The GitHub repository absubhanomeez654/EGG-DATASET contains a labelled image folder "EGG-DATASET" with 6 categories: duck eggs, fowl eggs, hen eggs, pigeon eggs, quail eggs, turkey eggs. Examples follow, each with its label.

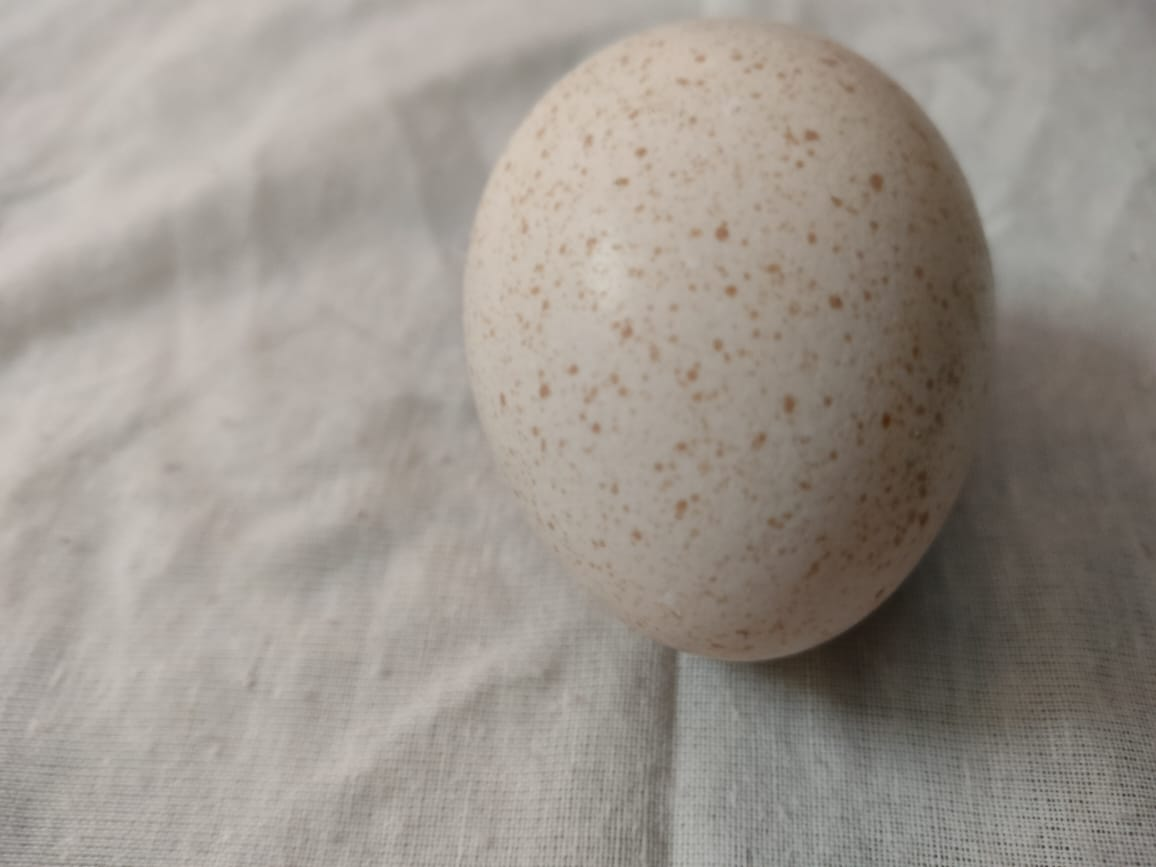
Label: turkey eggs

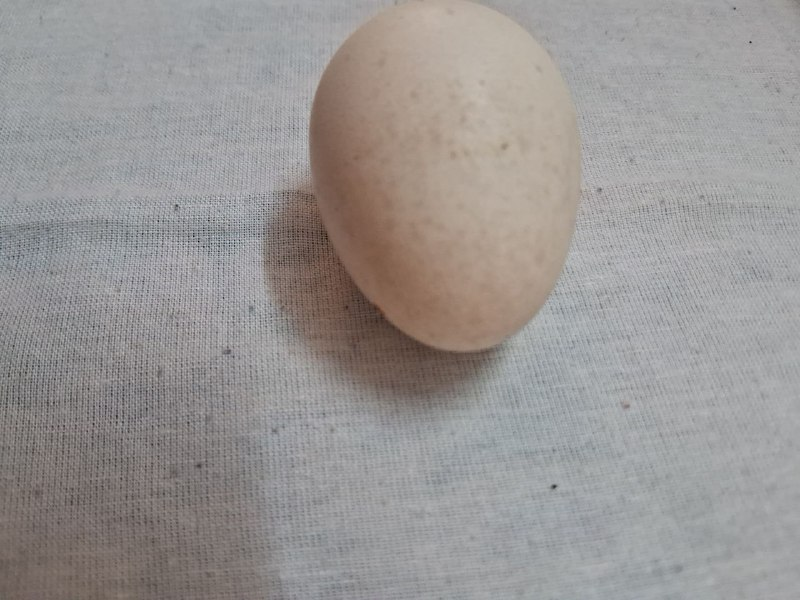
Label: fowl eggs

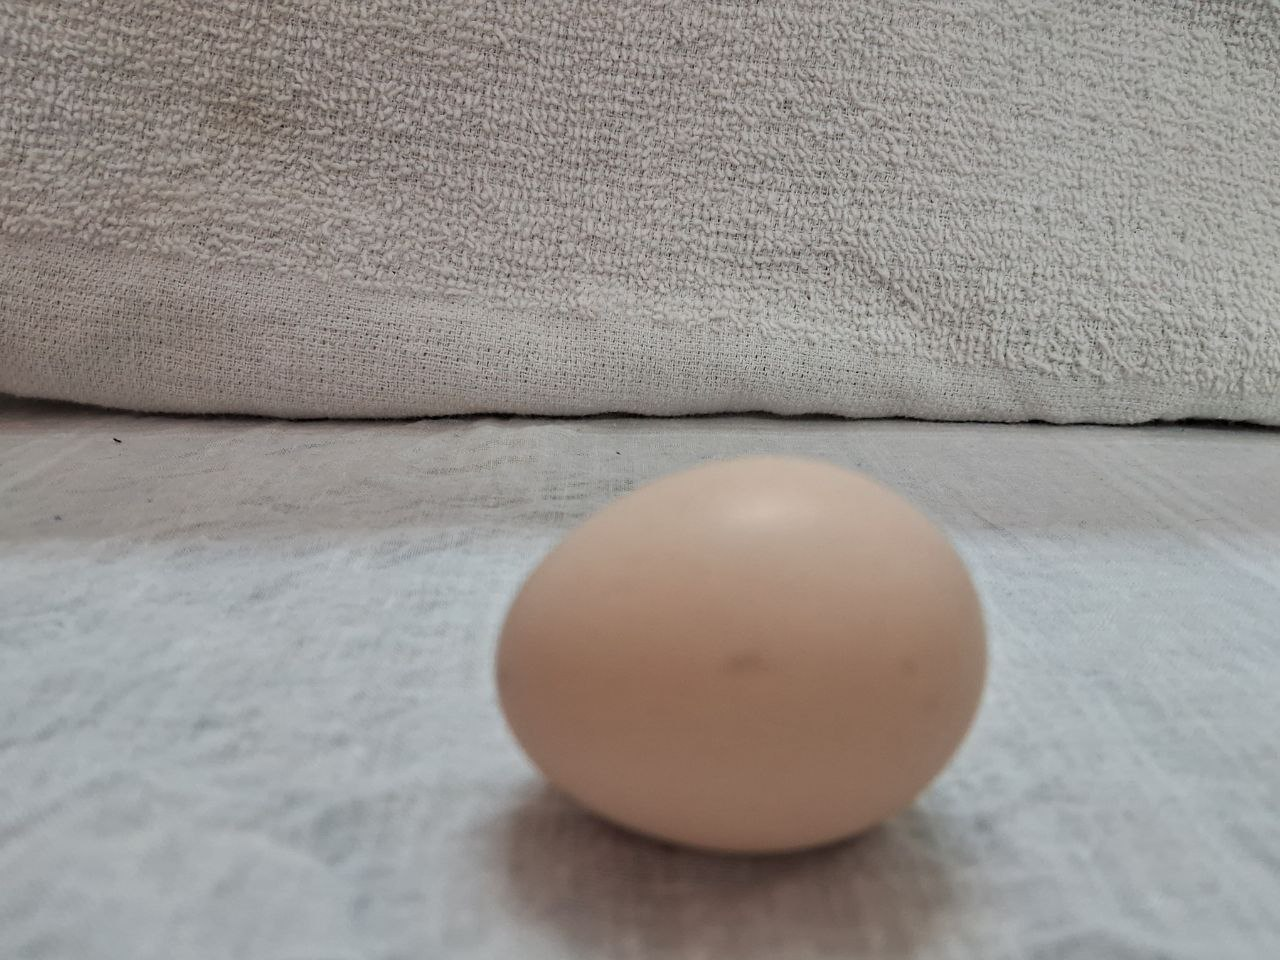
Label: hen eggs

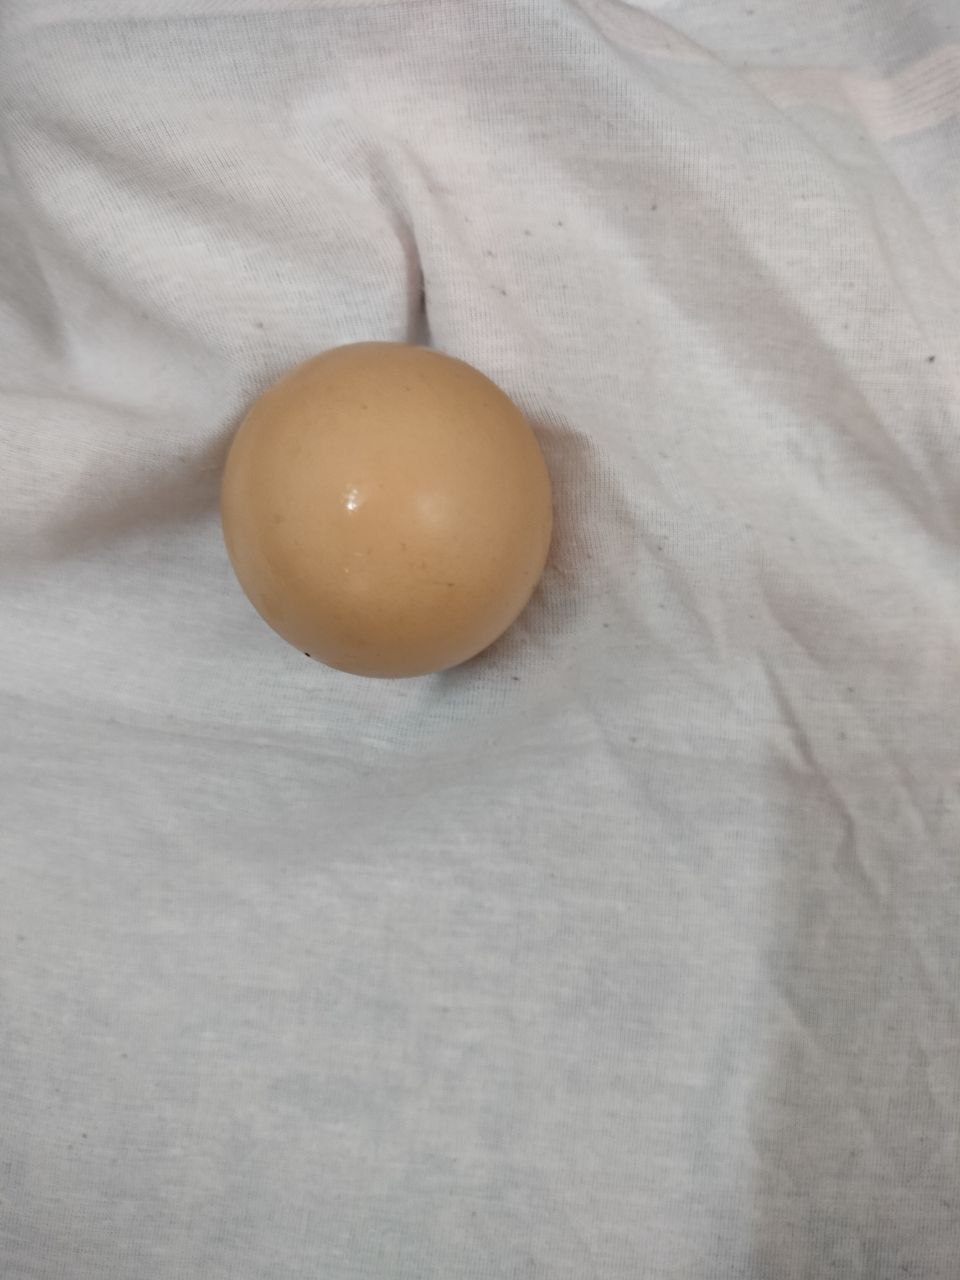
Label: duck eggs

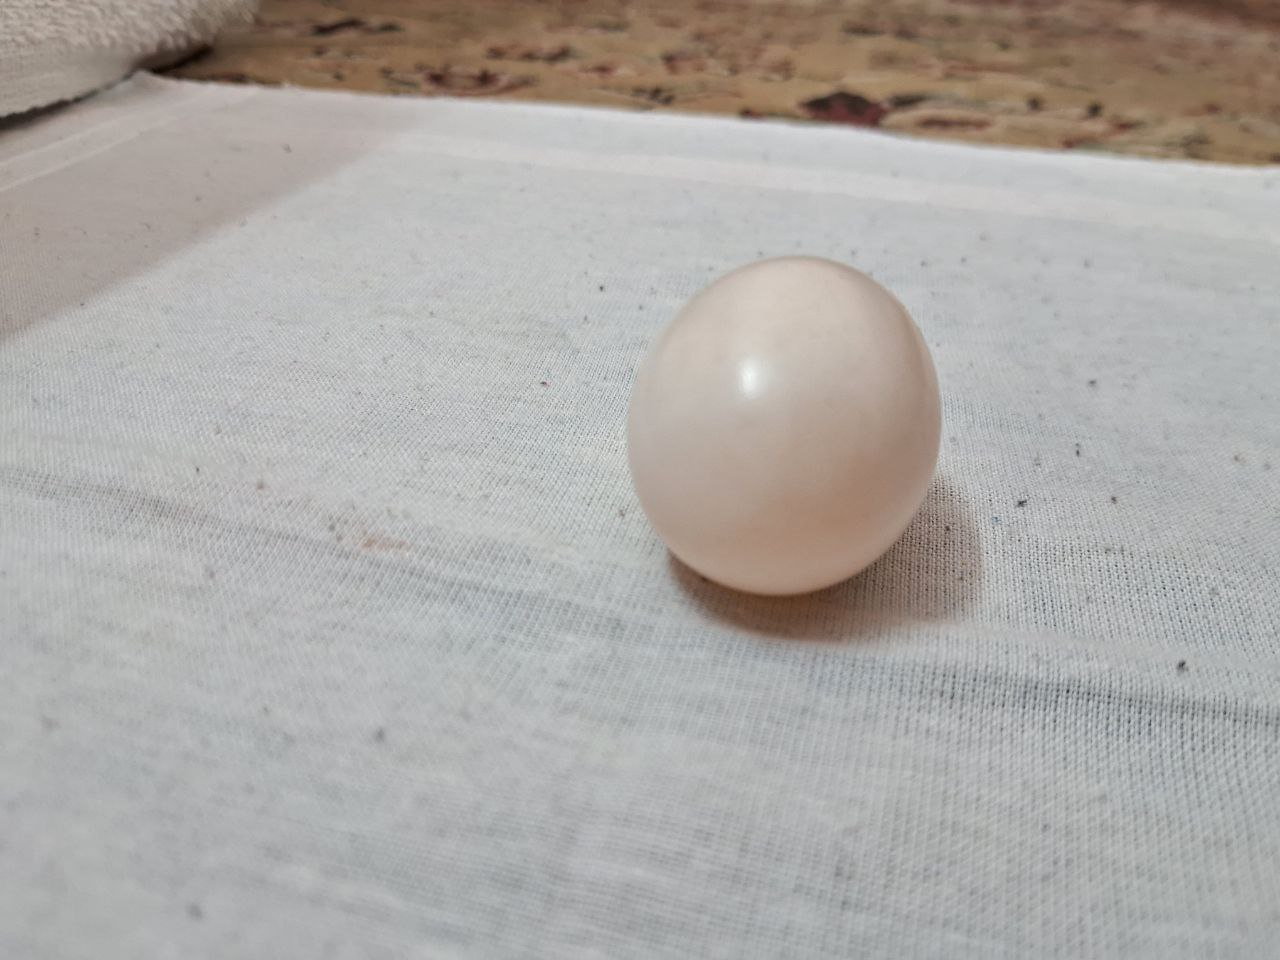
Label: pigeon eggs

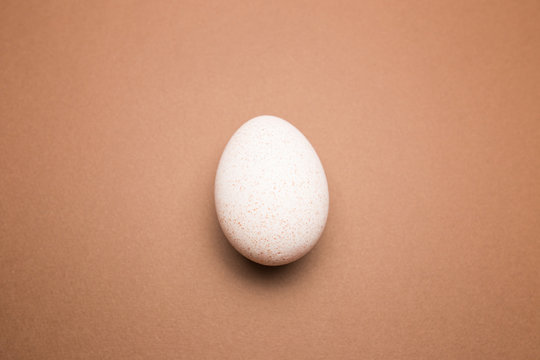
Label: turkey eggs
